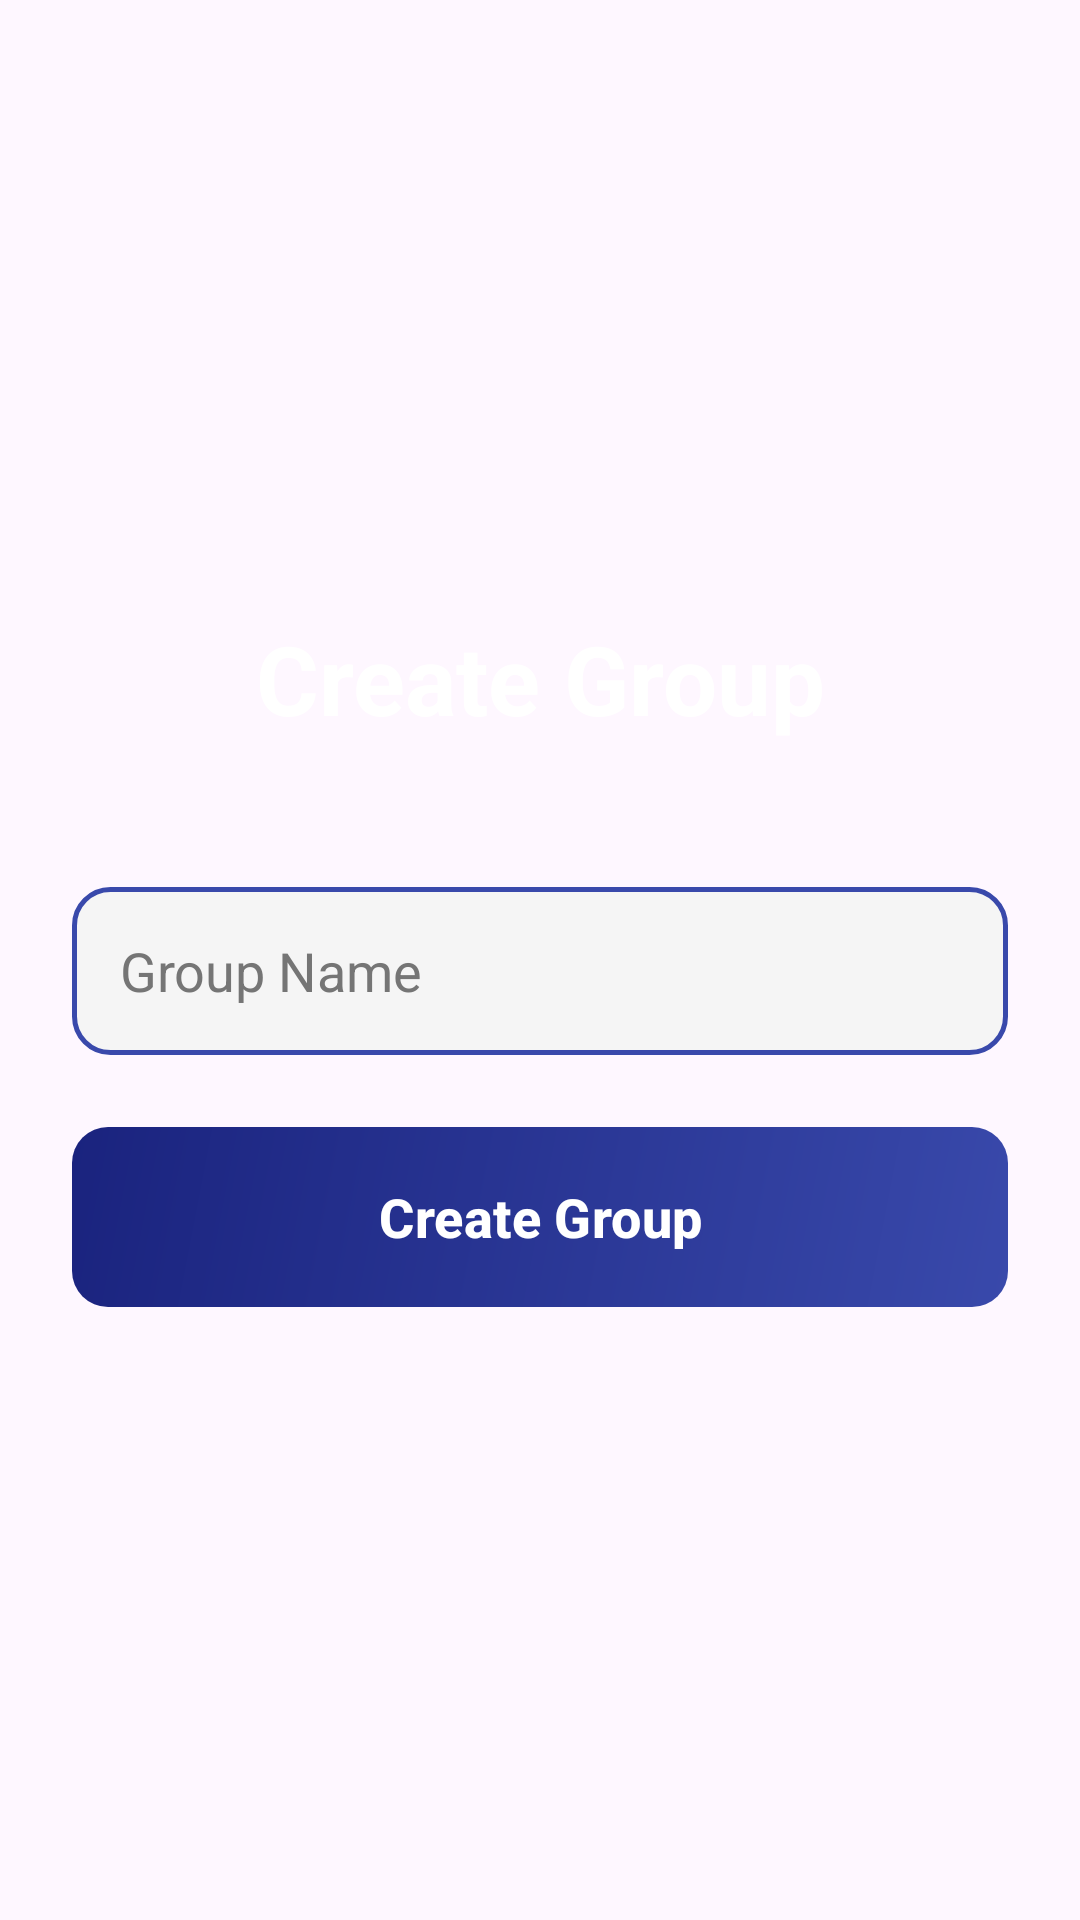

Write the Android layout XML for this screen, with the resource values it uses.
<!-- AndroidManifest.xml: application theme Theme.GeffenFinalProject -->
<!-- res/layout/activity_create_group.xml -->
<?xml version="1.0" encoding="utf-8"?>
<androidx.constraintlayout.widget.ConstraintLayout xmlns:android="http://schemas.android.com/apk/res/android"
    xmlns:app="http://schemas.android.com/apk/res-auto"
    xmlns:tools="http://schemas.android.com/tools"
    android:id="@+id/main"
    android:layout_width="match_parent"
    android:layout_height="match_parent"
    android:background="@drawable/main_gradient"
    android:padding="24dp"
    tools:context=".create_group">

    <LinearLayout
        android:layout_width="match_parent"
        android:layout_height="wrap_content"
        app:layout_constraintBottom_toBottomOf="parent"
        app:layout_constraintTop_toTopOf="parent"
        android:orientation="vertical">

        <TextView
            android:layout_width="match_parent"
            android:layout_height="wrap_content"
            android:layout_marginBottom="48dp"
            android:gravity="center"
            android:text="Create Group"
            android:textColor="@color/white"
            android:textSize="32sp"
            android:textStyle="bold" />

        <EditText
            android:id="@+id/etGroupName"
            android:layout_width="match_parent"
            android:layout_height="56dp"
            android:layout_marginBottom="24dp"
            android:background="@drawable/edit_text_background"
            android:hint="Group Name"
            android:inputType="text"
            android:paddingHorizontal="16dp"
            android:textColor="@color/black"
            android:textColorHint="#757575" />

        <com.google.android.material.button.MaterialButton
            android:id="@+id/btnCreateGroup"
            android:layout_width="match_parent"
            android:layout_height="60dp"
            android:background="@drawable/button_primary"
            android:text="Create Group"
            android:textAllCaps="false"
            android:textColor="@color/white"
            android:textSize="18sp"
            android:textStyle="bold"
            app:backgroundTint="@null"
            app:cornerRadius="12dp" />

    </LinearLayout>

</androidx.constraintlayout.widget.ConstraintLayout>
<!-- resources referenced by this layout -->
<resources>
  <color name="black">#FF000000</color>
  <color name="white">#FFFFFFFF</color>
  <!-- drawable button_primary (drawable) -->
  <?xml version="1.0" encoding="utf-8"?>
  <ripple xmlns:android="http://schemas.android.com/apk/res/android"
      android:color="#40FFFFFF">
      <item android:drawable="@drawable/button_gradient" />
  </ripple>
  <!-- drawable edit_text_background (drawable) -->
  <?xml version="1.0" encoding="utf-8"?>
  <shape xmlns:android="http://schemas.android.com/apk/res/android"
      android:shape="rectangle">
      <solid android:color="#F5F5F5" />
      <stroke
          android:width="1.5dp"
          android:color="@color/primary" />
      <corners android:radius="12dp" />
      <padding
          android:bottom="12dp"
          android:left="16dp"
          android:right="16dp"
          android:top="12dp" />
  </shape>
  <style name="Theme.GeffenFinalProject" parent="Base.Theme.GeffenFinalProject" />
  <!-- drawable button_gradient (drawable) -->
  <?xml version="1.0" encoding="utf-8"?>
  <shape xmlns:android="http://schemas.android.com/apk/res/android"
      android:shape="rectangle">
      <gradient
          android:angle="135"
          android:endColor="@color/button_bg_end"
          android:startColor="@color/button_bg_start"
          android:type="linear" />
      <corners android:radius="12dp" />
  </shape>
  <color name="primary">#3949AB</color>
  <style name="Base.Theme.GeffenFinalProject" parent="Theme.Material3.DayNight.NoActionBar">
          
          
      </style>
  <color name="button_bg_end">#1A237E</color>
  <color name="button_bg_start">#3949AB</color>
</resources>
